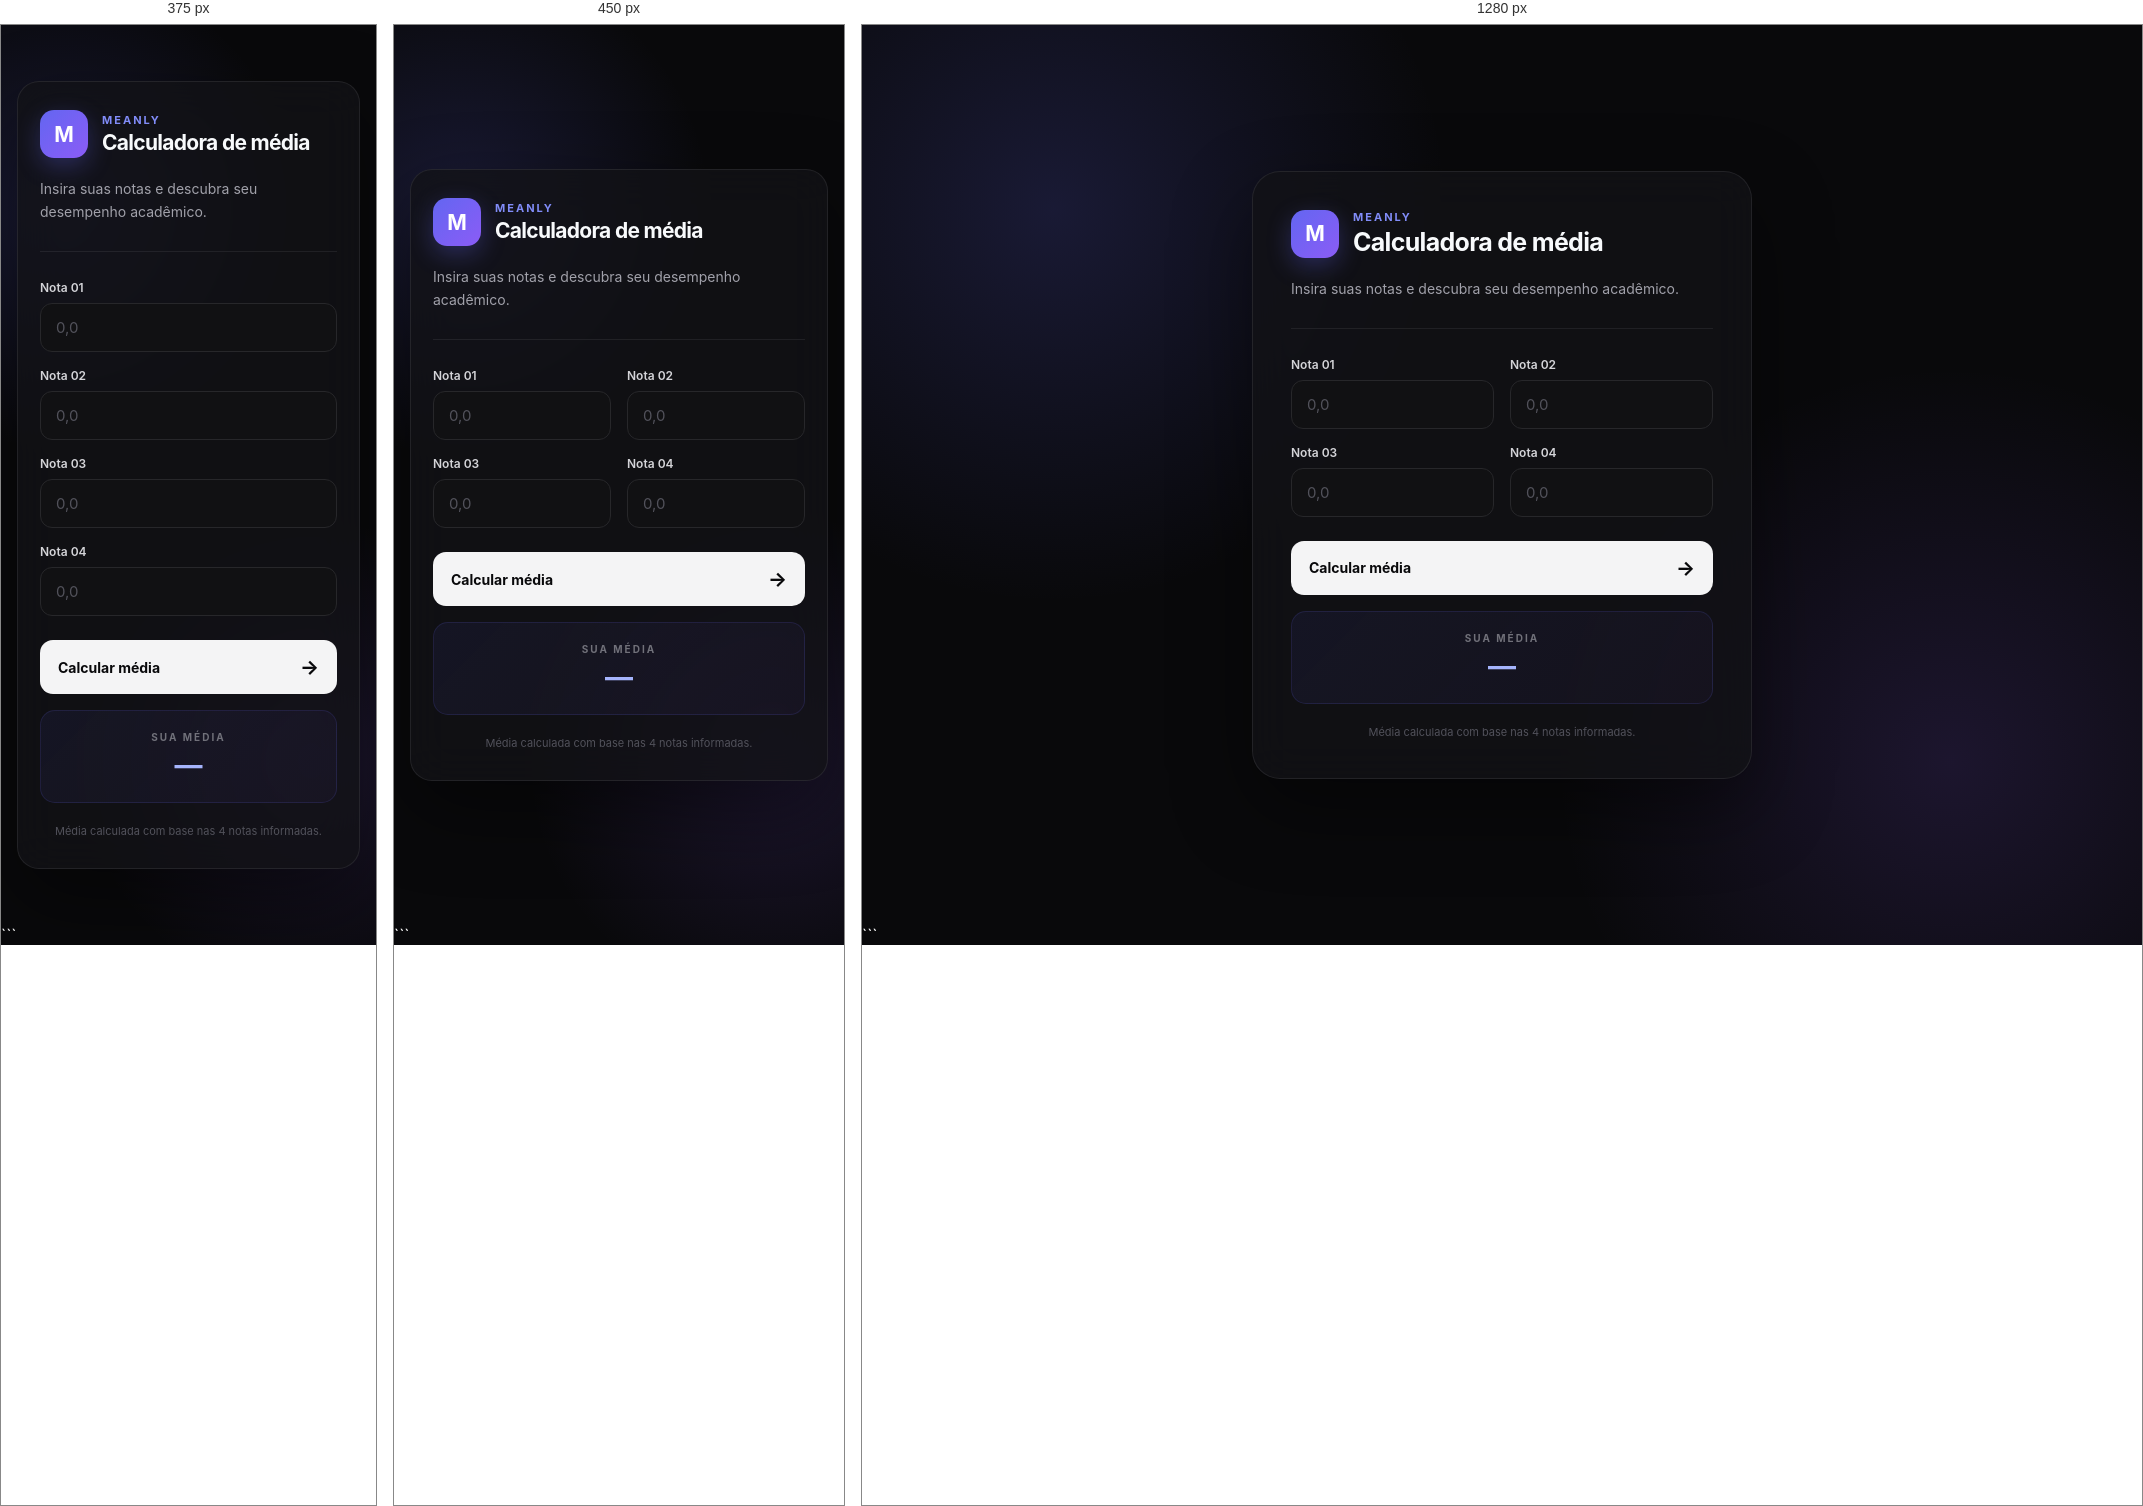
Rendered at 375 px, 450 px and 1280 px, left to right.

<!-- file: index.html -->

<!DOCTYPE html>
<html lang="pt-br">

<head>
    <meta charset="UTF-8">
    <meta name="viewport" content="width=device-width, initial-scale=1.0">

    <title>Meanly — Calculadora de Média</title>

    <link rel="stylesheet" href="style.css">
</head>

<body>

    <main class="pagina">

        <section class="card">

            <div class="topo">

                <div class="logo">
                    M
                </div>

                <div>
                    <span class="mini-titulo">MEANLY</span>
                    <h1>Calculadora de média</h1>
                </div>

            </div>

            <p class="descricao">
                Insira suas notas e descubra seu desempenho acadêmico.
            </p>


            <div class="linha"></div>


            <div class="notas">

                <div class="campo">
                    <label for="nota1">Nota 01</label>
                    <input
                        type="number"
                        id="nota1"
                        min="0"
                        max="10"
                        step="0.1"
                        placeholder="0,0"
                    >
                </div>

                <div class="campo">
                    <label for="nota2">Nota 02</label>
                    <input
                        type="number"
                        id="nota2"
                        min="0"
                        max="10"
                        step="0.1"
                        placeholder="0,0"
                    >
                </div>

                <div class="campo">
                    <label for="nota3">Nota 03</label>
                    <input
                        type="number"
                        id="nota3"
                        min="0"
                        max="10"
                        step="0.1"
                        placeholder="0,0"
                    >
                </div>

                <div class="campo">
                    <label for="nota4">Nota 04</label>
                    <input
                        type="number"
                        id="nota4"
                        min="0"
                        max="10"
                        step="0.1"
                        placeholder="0,0"
                    >
                </div>

            </div>


            <button onclick="calcularMedia()">
                Calcular média
                <span>→</span>
            </button>


            <div id="resultado">

                <span class="resultado-label">
                    SUA MÉDIA
                </span>

                <strong>—</strong>

            </div>


            <p class="rodape">
                Média calculada com base nas 4 notas informadas.
            </p>

        </section>

    </main>


    <script src="script.js"></script>

</body>

</html>
```


/* @media block from style.css */
@media (max-width: 520px) {

    .pagina {
        padding: 16px;
    }

    .card {
        padding: 28px 22px;

        border-radius: 22px;
    }

    h1 {
        font-size: 21px;
    }
}

/* @media block from style.css */
@media (max-width: 380px) {

    .notas {
        grid-template-columns: 1fr;
    }
}